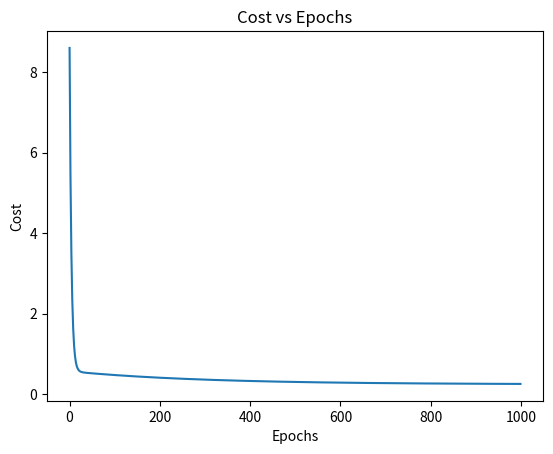

The script that saved this image:
import numpy as np
import matplotlib.pyplot as plt

# Sample dataset
X = np.array([1, 2, 3, 4, 5], dtype=float)
y = np.array([2, 4, 5, 4, 5], dtype=float)

# Parameters
m = 0
b = 0
learning_rate = 0.01
epochs = 1000

n = len(X)
cost_history = []

# Gradient Descent
for epoch in range(epochs):
    y_pred = m * X + b

    cost = (1 / (2 * n)) * np.sum((y_pred - y) ** 2)
    cost_history.append(cost)

    dm = (1 / n) * np.sum((y_pred - y) * X)
    db = (1 / n) * np.sum(y_pred - y)

    m = m - learning_rate * dm
    b = b - learning_rate * db

print("Slope (m):", m)
print("Intercept (b):", b)

# Plot Cost vs Epochs
plt.plot(range(epochs), cost_history)
plt.xlabel("Epochs")
plt.ylabel("Cost")
plt.title("Cost vs Epochs")
plt.show()
